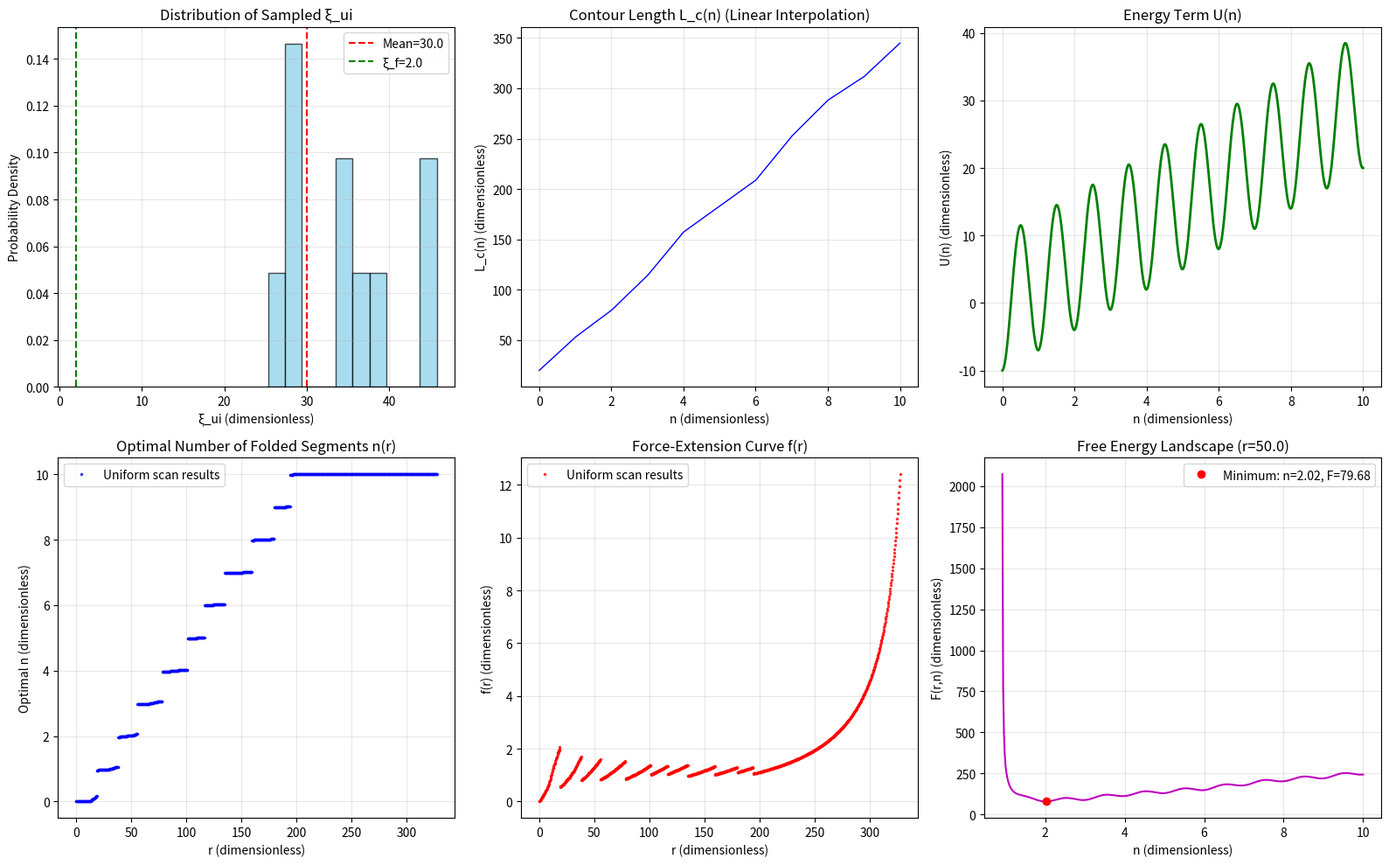

Python code for this plot: (Note: this script raises an exception after producing the figure.)
import numpy as np
import matplotlib.pyplot as plt

# ========== 参数设置 ==========
# 设置l_p = k_B T = 1.0 作为单位量纲
# 所有能量和长度都以这些单位进行无量纲化

# 其他参数
N = 10  # 采样点数，也是n的最大值
xi_f = 2.0  # 折叠态片段长度（无量纲）
xi_u_mean = 30.0  # 未折叠态片段长度均值（无量纲）
xi_u_std = 10.0  # 未折叠态片段长度标准差（无量纲）

# 能量项参数（无量纲）
DeltaE = 3.0  # 能量差系数
U0 = 10.0  # 周期势系数

# 从正态分布采样 ξ_ui
np.random.seed(42)
xi_ui = np.random.normal(xi_u_mean, xi_u_std, int(N))
L = sum(xi_ui)
print(xi_ui)


# ========== 函数定义 ==========
def L_c_linear_interp(n, xi_ui):
    """
    使用线性插值计算Lc(n)
    根据图1 Step 1: Lc(n) = sum_{i=1}^n (ξ_ui - ξ_f)
    
    参数:
    n: 连续变量，0 ≤ n ≤ N
    xi_ui: 采样的未折叠片段长度数组
    xi_f: 折叠片段长度
    
    返回:
    轮廓长度Lc
    """
    Lc = np.zeros(N + 1)
    n_points = np.linspace(0, N, N+1)
    for i in range(N + 1):
        Lc[i] = L - sum(xi_ui[i:]) + (N - i)*xi_f

    Lc_fun = np.interp(n, n_points, Lc)
    
    return Lc_fun

def x_factor(r, n, xi_ui, xi_f):
    """
    无量纲端到端距离因子
    x(r,n) = r / L_c(n)
    """
    Lc = L_c_linear_interp(n, xi_ui)
    if Lc <= 0:
        return 0
    return r / Lc

def F_WLC(x, Lc):
    """
    无量纲Worm-like Chain (WLC) 自由能
    F_{WLC}(x, L_c) = (π^2)/(2L_c) * (1 - x^2) + (2L_c)/(π(1 - x^2))
    """
    if abs(x) >= 1.0:
        return np.inf
    
    term1 = (np.pi**2) / (2 * Lc) * (1 - x**2)
    term2 = (2 * Lc) / (np.pi * (1 - x**2))
    return term1 + term2

def U(n):
    """
    无量纲能量项
    U(n) = ΔE_n - U_0 * cos(2πn)
    """
    return DeltaE * n - U0 * np.cos(2 * np.pi * n)

def F_chain(r, n, xi_ui, xi_f):
    """
    无量纲单链自由能
    F_c(r,n) = F_{WLC}(r,n) + U(n)
    """
    # 确保n在有效范围内
    if n < 0 or n > N:
        return np.inf
    
    Lc = L_c_linear_interp(n, xi_ui)
    if Lc <= 0:
        return np.inf
    
    x = x_factor(r, n, xi_ui, xi_f)
    if abs(x) >= 1.0:
        return np.inf
    
    return F_WLC(x, Lc) + U(n)

def f_WLC(x, Lc):
    """
    无量纲WLC模型的力（从自由能导数得到）
    f_{WLC}(x, L_c) = -π^2 x / L_c^2 + 4x / (π(1 - x^2))
    """
    if abs(x) >= 1.0:
        return np.inf
    
    term1 = -np.pi**2 * x / Lc**2
    term2 = 4 * x / (np.pi * (1 - x**2))
    return term1 + term2

# ========== 均匀扫描优化 ==========
def optimize_n_for_r_uniform(r, xi_ui, xi_f, n_points=1000):
    """
    对于给定的r，使用均匀扫描找到最优的连续n（最小化自由能）
    """
    # 在[0, N]区间内均匀采样
    n_grid = np.linspace(0, N, n_points)
    F_grid = np.full(n_points, np.inf)
    
    # 计算每个n点的自由能
    for i, n_val in enumerate(n_grid):
        try:
            F_val = F_chain(r, n_val, xi_ui, xi_f)
            F_grid[i] = F_val
        except:
            F_grid[i] = np.inf
    
    # 找到最小自由能对应的n值
    min_idx = np.nanargmin(F_grid)
    n_opt = n_grid[min_idx]
    F_opt = F_grid[min_idx]
    
    return n_opt, F_opt

def calculate_f_r_uniform(r_range, xi_ui, xi_f, n_points=1000):
    """
    使用均匀扫描计算f(r)曲线
    """
    n_opt_list = []
    f_list = []
    
    total_points = len(r_range)
    
    for i, r in enumerate(r_range):
        # 找到最优n（使用均匀扫描）
        n_opt, F_opt = optimize_n_for_r_uniform(r, xi_ui, xi_f, n_points)
        n_opt_list.append(n_opt)
        
        # 计算对应的Lc和x
        Lc_opt = L_c_linear_interp(n_opt, xi_ui)
        x_opt = x_factor(r, n_opt, xi_ui, xi_f)
        
        # 计算力f
        if abs(x_opt) < 1.0 and Lc_opt > 0:
            f_val = f_WLC(x_opt, Lc_opt)
        else:
            f_val = np.inf
        
        f_list.append(f_val)
        
        # 显示进度
        if (i + 1) % max(1, total_points // 10) == 0:
            print(f"Progress: {i+1}/{total_points} ({(i+1)/total_points*100:.1f}%)")
    
    return np.array(n_opt_list), np.array(f_list)

# ========== 主计算 ==========
def main():
    print("Polymer Chain Free Energy Calculation (Using Linear Interpolation for Lc)")
    print("=" * 60)
    print("Note: All quantities are dimensionless")
    print("  - Length in units of persistence length l_p")
    print("  - Energy in units of k_B T")
    print("  - Force in units of k_B T/l_p")
    print("=" * 60)
    print(f"\nParameters: N={N}, L={L}, ξ_f={xi_f}")
    print(f"Sampled ξ_ui: {xi_ui}")
    print(f"ξ_ui mean: {np.mean(xi_ui):.2f}, standard deviation: {np.std(xi_ui):.2f}")
    
    # 创建r的范围（从0到最大可能的Lc）
    # 计算最大和最小Lc
    Lc_max = L_c_linear_interp(N, xi_ui)  # n=N时的Lc
    
    r_range = np.linspace(0, 0.95 * Lc_max, 1000)  # 避免x接近1
    
    # 计算最优n和力f
    print("\nStarting calculation of f(r) curve...")
    n_points = 500  # 每个r值对应的n均匀采样点数
    n_opt, f_values = calculate_f_r_uniform(r_range, xi_ui, xi_f, n_points)
    
    # 移除无穷大的值
    valid_indices = np.isfinite(f_values)
    r_valid = r_range[valid_indices]
    f_valid = f_values[valid_indices]
    n_valid = n_opt[valid_indices]
    
    # ========== 可视化 ==========
    fig, axes = plt.subplots(2, 3, figsize=(16, 10))
    
    # 1. 采样ξ_ui的分布
    axes[0, 0].hist(xi_ui, bins=10, alpha=0.7, color='skyblue', edgecolor='black', density=True)
    axes[0, 0].axvline(xi_u_mean, color='red', linestyle='--', label=f'Mean={xi_u_mean:.1f}')
    axes[0, 0].axvline(xi_f, color='green', linestyle='--', label=f'ξ_f={xi_f:.1f}')
    axes[0, 0].set_xlabel('ξ_ui (dimensionless)')
    axes[0, 0].set_ylabel('Probability Density')
    axes[0, 0].set_title('Distribution of Sampled ξ_ui')
    axes[0, 0].legend()
    axes[0, 0].grid(True, alpha=0.3)
    
    # 2. L_c(n)函数（通过线性插值）
    n_values = np.linspace(0, N, 1000)
    Lc_values = [L_c_linear_interp(n, xi_ui) for n in n_values]
    axes[0, 1].plot(n_values, Lc_values, 'b-', linewidth=1)
    axes[0, 1].set_xlabel('n (dimensionless)')
    axes[0, 1].set_ylabel('L_c(n) (dimensionless)')
    axes[0, 1].set_title('Contour Length L_c(n) (Linear Interpolation)')
    axes[0, 1].grid(True, alpha=0.3)
    
    # 3. 能量项U(n)
    axes[0, 2].plot(n_values, U(n_values), 'g-', linewidth=2)
    axes[0, 2].set_xlabel('n (dimensionless)')
    axes[0, 2].set_ylabel('U(n) (dimensionless)')
    axes[0, 2].set_title('Energy Term U(n)')
    axes[0, 2].grid(True, alpha=0.3)
    
    # 4. 最优n随r的变化
    axes[1, 0].plot(r_valid, n_valid, 'b.', markersize=3, alpha=0.7, label='Uniform scan results')
    axes[1, 0].set_xlabel('r (dimensionless)')
    axes[1, 0].set_ylabel('Optimal n (dimensionless)')
    axes[1, 0].set_title('Optimal Number of Folded Segments n(r)')
    axes[1, 0].legend()
    axes[1, 0].grid(True, alpha=0.3)
    
    # 5. 力f(r)曲线
    axes[1, 1].plot(r_valid, f_valid, 'r.', markersize=3, alpha=0.7, label='Uniform scan results')
    axes[1, 1].set_xlabel('r (dimensionless)')
    axes[1, 1].set_ylabel('f(r) (dimensionless)')
    axes[1, 1].set_title('Force-Extension Curve f(r)')
    axes[1, 1].legend()
    axes[1, 1].grid(True, alpha=0.3)
    
    # 6. 自由能景观示例（固定r）
    r_example = 50.0
    n_grid_example = np.linspace(0, N, 500)
    F_example = [F_chain(r_example, n, xi_ui, xi_f) for n in n_grid_example]
    n_min_idx = np.nanargmin(F_example)
    n_min = n_grid_example[n_min_idx]
    F_min = F_example[n_min_idx]
    
    axes[1, 2].plot(n_grid_example, F_example, 'm-', linewidth=1.5)
    axes[1, 2].plot(n_min, F_min, 'ro', markersize=6, label=f'Minimum: n={n_min:.2f}, F={F_min:.2f}')
    axes[1, 2].set_xlabel('n (dimensionless)')
    axes[1, 2].set_ylabel('F(r,n) (dimensionless)')
    axes[1, 2].set_title(f'Free Energy Landscape (r={r_example})')
    axes[1, 2].legend()
    axes[1, 2].grid(True, alpha=0.3)
    
    plt.tight_layout()
    savepath = '/home/tyt/project/Single-chain/opt+R/Rand_xi/random_xi_partial_domain_results.png'
    plt.savefig(savepath, dpi=300)
    
    # ========== 输出结果 ==========
    print("\nCalculation Results Summary:")
    print("=" * 50)
    print(f"r calculation range: {r_range[0]:.2f} to {r_range[-1]:.2f} (dimensionless)")
    print(f"Optimal n range: {np.min(n_valid):.2f} to {np.max(n_valid):.2f} (dimensionless)")
    print(f"Force range: {np.min(f_valid):.4f} to {np.max(f_valid):.4f} (dimensionless)")
    print(f"Average force: {np.mean(f_valid):.4f} (dimensionless)")
    print(f"Force standard deviation: {np.std(f_valid):.4f} (dimensionless)")
    
    
    # 找出力最大和最小的点
    max_force_idx = np.argmax(f_valid)
    min_force_idx = np.argmin(f_valid)
    print(f"Maximum force: f({r_valid[max_force_idx]:.2f}) = {f_valid[max_force_idx]:.4f}, n = {n_valid[max_force_idx]:.2f}")
    print(f"Minimum force: f({r_valid[min_force_idx]:.2f}) = {f_valid[min_force_idx]:.4f}, n = {n_valid[min_force_idx]:.2f}")
    

    


if __name__ == "__main__":
    main()
